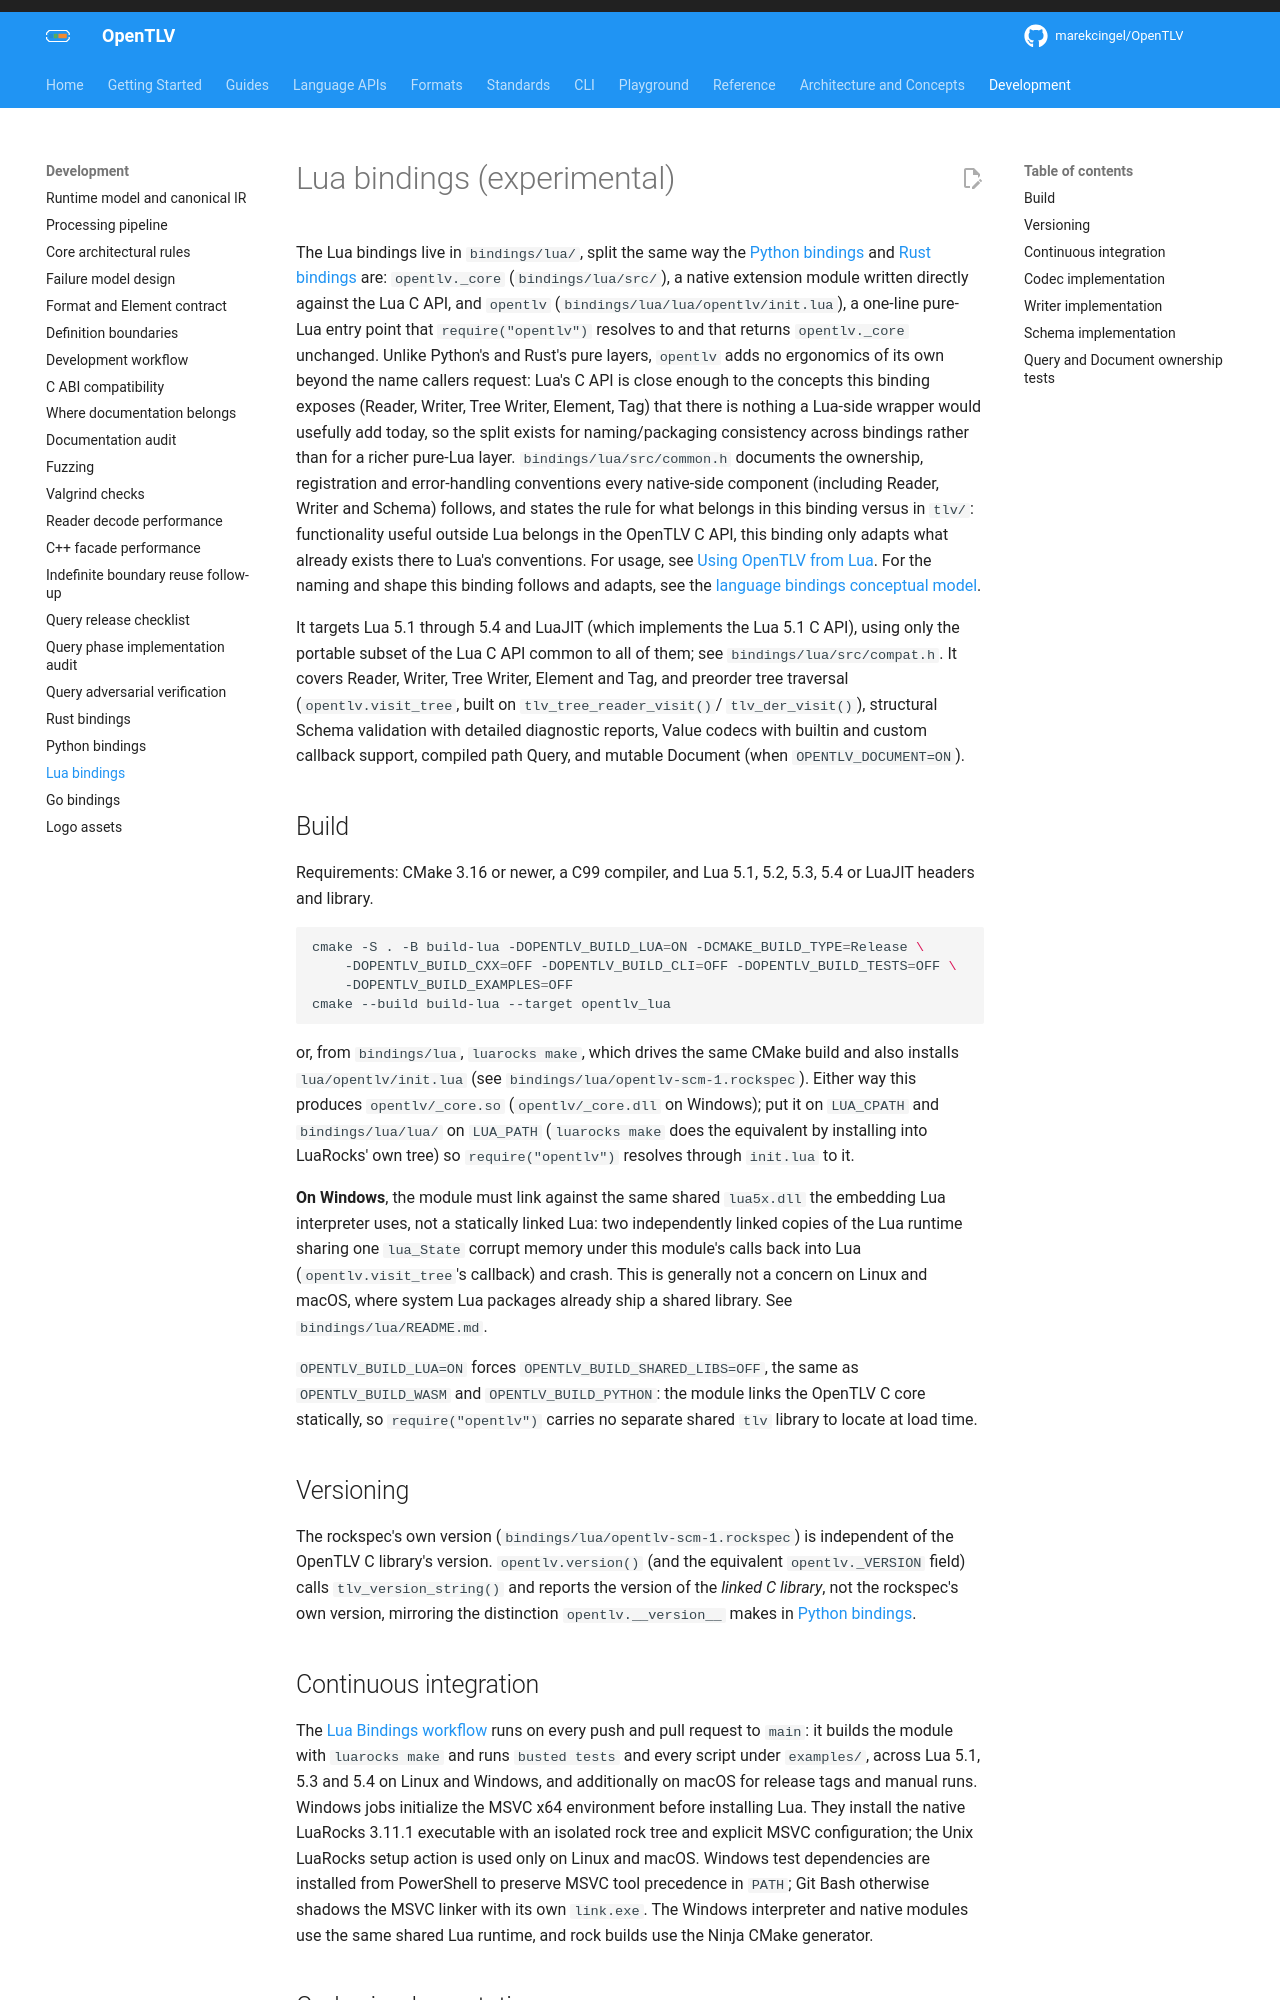

repository: OpenTLV/opentlv · page: 0.7/development/lua/index.html · generator: mkdocs

# Lua bindings (experimental)

The Lua bindings live in `bindings/lua/`, split the same way the [Python
bindings](python.md) and [Rust bindings](rust.md) are: `opentlv._core`
(`bindings/lua/src/`), a native extension module written directly against
the Lua C API, and `opentlv` (`bindings/lua/lua/opentlv/init.lua`), a
one-line pure-Lua entry point that `require("opentlv")` resolves to and that
returns `opentlv._core` unchanged. Unlike Python's and Rust's pure layers,
`opentlv` adds no ergonomics of its own beyond the name callers request:
Lua's C API is close enough to the concepts this binding exposes (Reader,
Writer, Tree Writer, Element, Tag) that there is nothing a Lua-side wrapper would usefully add
today, so the split exists for naming/packaging consistency across bindings
rather than for a richer pure-Lua layer. `bindings/lua/src/common.h`
documents the ownership, registration and error-handling conventions every
native-side component (including Reader, Writer and Schema)
follows, and states the rule for what belongs in this binding versus in
`tlv/`: functionality useful outside Lua belongs in the OpenTLV C API, this
binding only adapts what already exists there to Lua's conventions. For
usage, see [Using OpenTLV from Lua](../guides/lua.md). For the naming and
shape this binding follows and adapts, see the [language bindings conceptual
model](../concepts/bindings.md).

It targets Lua 5.1 through 5.4 and LuaJIT (which implements the Lua 5.1 C
API), using only the portable subset of the Lua C API common to all of them;
see `bindings/lua/src/compat.h`. It covers Reader, Writer, Tree Writer, Element and Tag, and
preorder tree traversal (`opentlv.visit_tree`, built on `tlv_tree_reader_visit()`/
`tlv_der_visit()`), structural Schema validation with detailed diagnostic reports,
Value codecs with builtin and custom callback support, compiled path Query,
and mutable Document (when `OPENTLV_DOCUMENT=ON`).

## Build

Requirements: CMake 3.16 or newer, a C99 compiler, and Lua 5.1, 5.2, 5.3, 5.4
or LuaJIT headers and library.

```sh
cmake -S . -B build-lua -DOPENTLV_BUILD_LUA=ON -DCMAKE_BUILD_TYPE=Release \
    -DOPENTLV_BUILD_CXX=OFF -DOPENTLV_BUILD_CLI=OFF -DOPENTLV_BUILD_TESTS=OFF \
    -DOPENTLV_BUILD_EXAMPLES=OFF
cmake --build build-lua --target opentlv_lua
```

or, from `bindings/lua`, `luarocks make`, which drives the same CMake build
and also installs `lua/opentlv/init.lua` (see
`bindings/lua/opentlv-scm-1.rockspec`). Either way this produces
`opentlv/_core.so` (`opentlv/_core.dll` on Windows); put it on
`LUA_CPATH` and `bindings/lua/lua/` on `LUA_PATH` (`luarocks make` does the
equivalent by installing into LuaRocks' own tree) so `require("opentlv")`
resolves through `init.lua` to it.

**On Windows**, the module must link against the same shared `lua5x.dll` the
embedding Lua interpreter uses, not a statically linked Lua: two
independently linked copies of the Lua runtime sharing one `lua_State`
corrupt memory under this module's calls back into Lua (`opentlv.visit_tree`'s
callback) and crash. This is generally not a concern on Linux and macOS,
where system Lua packages already ship a shared library. See
`bindings/lua/README.md`.

`OPENTLV_BUILD_LUA=ON` forces `OPENTLV_BUILD_SHARED_LIBS=OFF`, the same as
`OPENTLV_BUILD_WASM` and `OPENTLV_BUILD_PYTHON`: the module links the OpenTLV
C core statically, so `require("opentlv")` carries no separate shared `tlv`
library to locate at load time.

## Versioning

The rockspec's own version (`bindings/lua/opentlv-scm-1.rockspec`) is
independent of the OpenTLV C library's version. `opentlv.version()` (and the
equivalent `opentlv._VERSION` field) calls `tlv_version_string()` and reports
the version of the *linked C library*, not the rockspec's own version,
mirroring the distinction `opentlv.__version__` makes in
[Python bindings](python.md#versioning).
